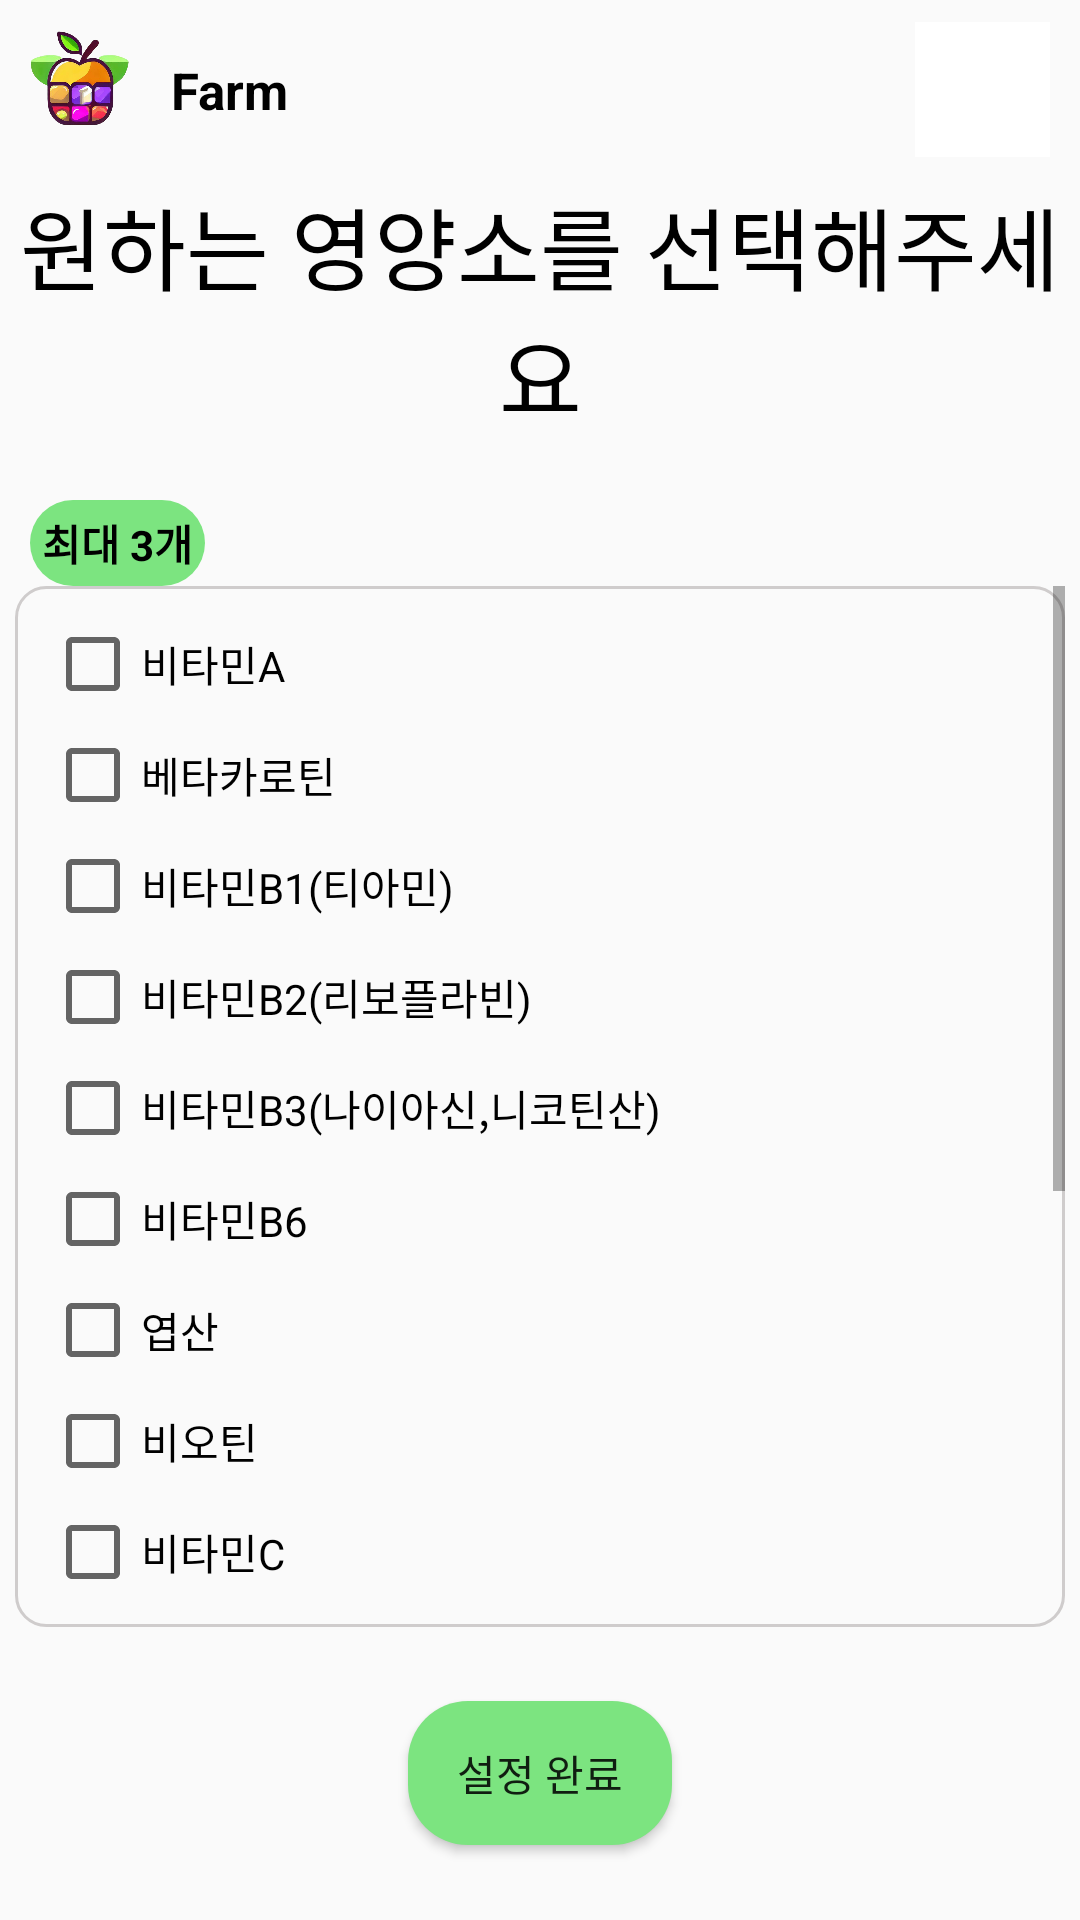

Here is an Android app screen rendered from its layout file. Give the layout XML and the strings, colors and styles it references.
<!-- AndroidManifest.xml: application theme Theme.Farm -->
<!-- res/layout/layout_recommendfruit.xml -->
<?xml version="1.0" encoding="utf-8"?>
<LinearLayout xmlns:android="http://schemas.android.com/apk/res/android"
    android:layout_width="match_parent"
    android:layout_height="match_parent"
    android:orientation="vertical">

    <RelativeLayout
        android:layout_width="match_parent"
        android:layout_height="60dp">

        <ImageView
            android:layout_width="40dp"
            android:layout_height="40dp"
            android:src="@drawable/logo"
            android:id="@+id/img_pro1"
            android:scaleType="fitXY"
            android:layout_marginLeft="7dp"
            android:layout_marginTop="7dp"/>

        <TextView
            android:id="@+id/tv_username"
            android:layout_centerVertical="true"
            android:layout_marginLeft="10dp"
            android:layout_toRightOf="@+id/img_pro1"
            android:layout_width="wrap_content"
            android:layout_height="wrap_content"
            android:textStyle="bold"
            android:textSize="17sp"
            android:textColor="@android:color/black"
            android:text="Farm"/>

        <ImageButton
            android:layout_centerVertical="true"
            android:layout_alignParentRight="true"
            android:layout_width="45dp"
            android:layout_height="45dp"
            android:scaleType="fitCenter"
            android:background="#ffffff"
            android:id="@+id/close_btn"
            android:layout_marginRight="10dp"
            android:src="@drawable/close"/>


    </RelativeLayout>
    <TextView
        android:layout_width="match_parent"
        android:layout_height="wrap_content"
        android:text="원하는 영양소를 선택해주세요"
        android:fontFamily="@font/titlefont"
        android:textSize="30sp"
        android:gravity="center"
        android:textColor="@color/black"/>
    <TextView
        android:layout_width="wrap_content"
        android:layout_height="wrap_content"
        android:textColor="@color/black"
        android:background="@drawable/transparent_round2"
        android:padding="4dp"
        android:text="최대 3개"
        android:layout_gravity="left"
        android:textStyle="bold"
        android:layout_marginLeft="10dp"
        android:layout_marginTop="20dp"/>

    <ScrollView
        android:layout_width="match_parent"
        android:layout_height="0dp"
        android:layout_weight="7"
        android:background="@drawable/grayborder"
        android:layout_marginRight="5dp"
        android:layout_marginLeft="5dp">
        <LinearLayout
            android:layout_width="match_parent"
            android:layout_height="match_parent"
            android:orientation="vertical"
            android:layout_marginLeft="10dp">

            <CheckBox
                android:layout_width="match_parent"
                android:layout_height="wrap_content"
                android:text="비타민A"
                android:layout_marginTop="10dp"
                android:id="@+id/vitaminA"/>
            <CheckBox
                android:layout_width="match_parent"
                android:layout_height="wrap_content"
                android:text="베타카로틴"
                android:layout_marginTop="5dp"
                android:id="@+id/betacarotin"/>
            <CheckBox
                android:layout_width="match_parent"
                android:layout_height="wrap_content"
                android:text="비타민B1(티아민)"
                android:layout_marginTop="5dp"
                android:id="@+id/vitaminB1"/>
            <CheckBox
                android:layout_width="match_parent"
                android:layout_height="wrap_content"
                android:text="비타민B2(리보플라빈)"
                android:layout_marginTop="5dp"
                android:id="@+id/vitaminB2"/>
            <CheckBox
                android:layout_width="match_parent"
                android:layout_height="wrap_content"
                android:text="비타민B3(나이아신,니코틴산)"
                android:layout_marginTop="5dp"
                android:id="@+id/vitaminB3"/>
            <CheckBox
                android:layout_width="match_parent"
                android:layout_height="wrap_content"
                android:text="비타민B6"
                android:layout_marginTop="5dp"
                android:id="@+id/vitaminB6"/>
            <CheckBox
                android:layout_width="match_parent"
                android:layout_height="wrap_content"
                android:text="엽산"
                android:layout_marginTop="5dp"
                android:id="@+id/folicAcid"/>
            <CheckBox
                android:layout_width="match_parent"
                android:layout_height="wrap_content"
                android:text="비오틴"
                android:layout_marginTop="5dp"
                android:id="@+id/viotin"/>
            <CheckBox
                android:layout_width="match_parent"
                android:layout_height="wrap_content"
                android:text="비타민C"
                android:layout_marginTop="5dp"
                android:id="@+id/vitaminC"/>
            <CheckBox
                android:layout_width="match_parent"
                android:layout_height="wrap_content"
                android:text="비타민E"
                android:layout_marginTop="5dp"
                android:id="@+id/vitaminE"/>
            <CheckBox
                android:layout_width="match_parent"
                android:layout_height="wrap_content"
                android:text="비타민K"
                android:layout_marginTop="5dp"
                android:id="@+id/vitaminK"/>
            <CheckBox
                android:layout_width="match_parent"
                android:layout_height="wrap_content"
                android:text="칼륨"
                android:layout_marginTop="5dp"
                android:id="@+id/callium"/>
            <CheckBox
                android:layout_width="match_parent"
                android:layout_height="wrap_content"
                android:text="칼슘"
                android:layout_marginTop="5dp"
                android:id="@+id/caltuim"/>
            <CheckBox
                android:layout_width="match_parent"
                android:layout_height="wrap_content"
                android:text="마그네슘"
                android:layout_marginTop="5dp"
                android:id="@+id/magnesium"/>
            <CheckBox
                android:layout_width="match_parent"
                android:layout_height="wrap_content"
                android:text="인"
                android:layout_marginTop="5dp"
                android:id="@+id/iin"/>
            <CheckBox
                android:layout_width="match_parent"
                android:layout_height="wrap_content"
                android:layout_marginTop="5dp"
                android:text="식이섬유소"
                android:id="@+id/fabric"/>

        </LinearLayout>
    </ScrollView>

    <LinearLayout
        android:layout_width="match_parent"
        android:layout_height="wrap_content"
        android:orientation="horizontal"
        android:gravity="center"
        android:layout_weight="1">
        <Button
            android:layout_width="wrap_content"
            android:layout_height="wrap_content"
            android:id="@+id/set_btn"
            android:background="@drawable/transparent_round2"
            android:text="설정 완료"/>

    </LinearLayout>



</LinearLayout>
<!-- resources referenced by this layout -->
<resources>
  <color name="black">#FF000000</color>
  <!-- drawable grayborder (drawable) -->
  <?xml version="1.0" encoding="utf-8"?>
  <shape xmlns:android="http://schemas.android.com/apk/res/android">
      <stroke
          android:width="1dp"
          android:color="#CFCCCC"/>
  
      <corners
          android:radius="10dp"/>
  </shape>
  <!-- drawable logo: png bitmap (drawable, 238146 bytes) -->
  <!-- drawable transparent_round2 (drawable) -->
  <?xml version="1.0" encoding="utf-8"?>
  <shape xmlns:android="http://schemas.android.com/apk/res/android"
      android:padding="10dp"
      android:shape="rectangle" >
      <solid android:color="@color/representColor" />
  
      <corners
          android:radius="20dp"/>
  </shape>
  <style name="Theme.Farm" parent="Base.Theme.Farm" />
  <color name="representColor">#7CE480</color>
  <style name="Base.Theme.Farm" parent="Theme.AppCompat.Light.NoActionBar">
          
          
      </style>
</resources>
